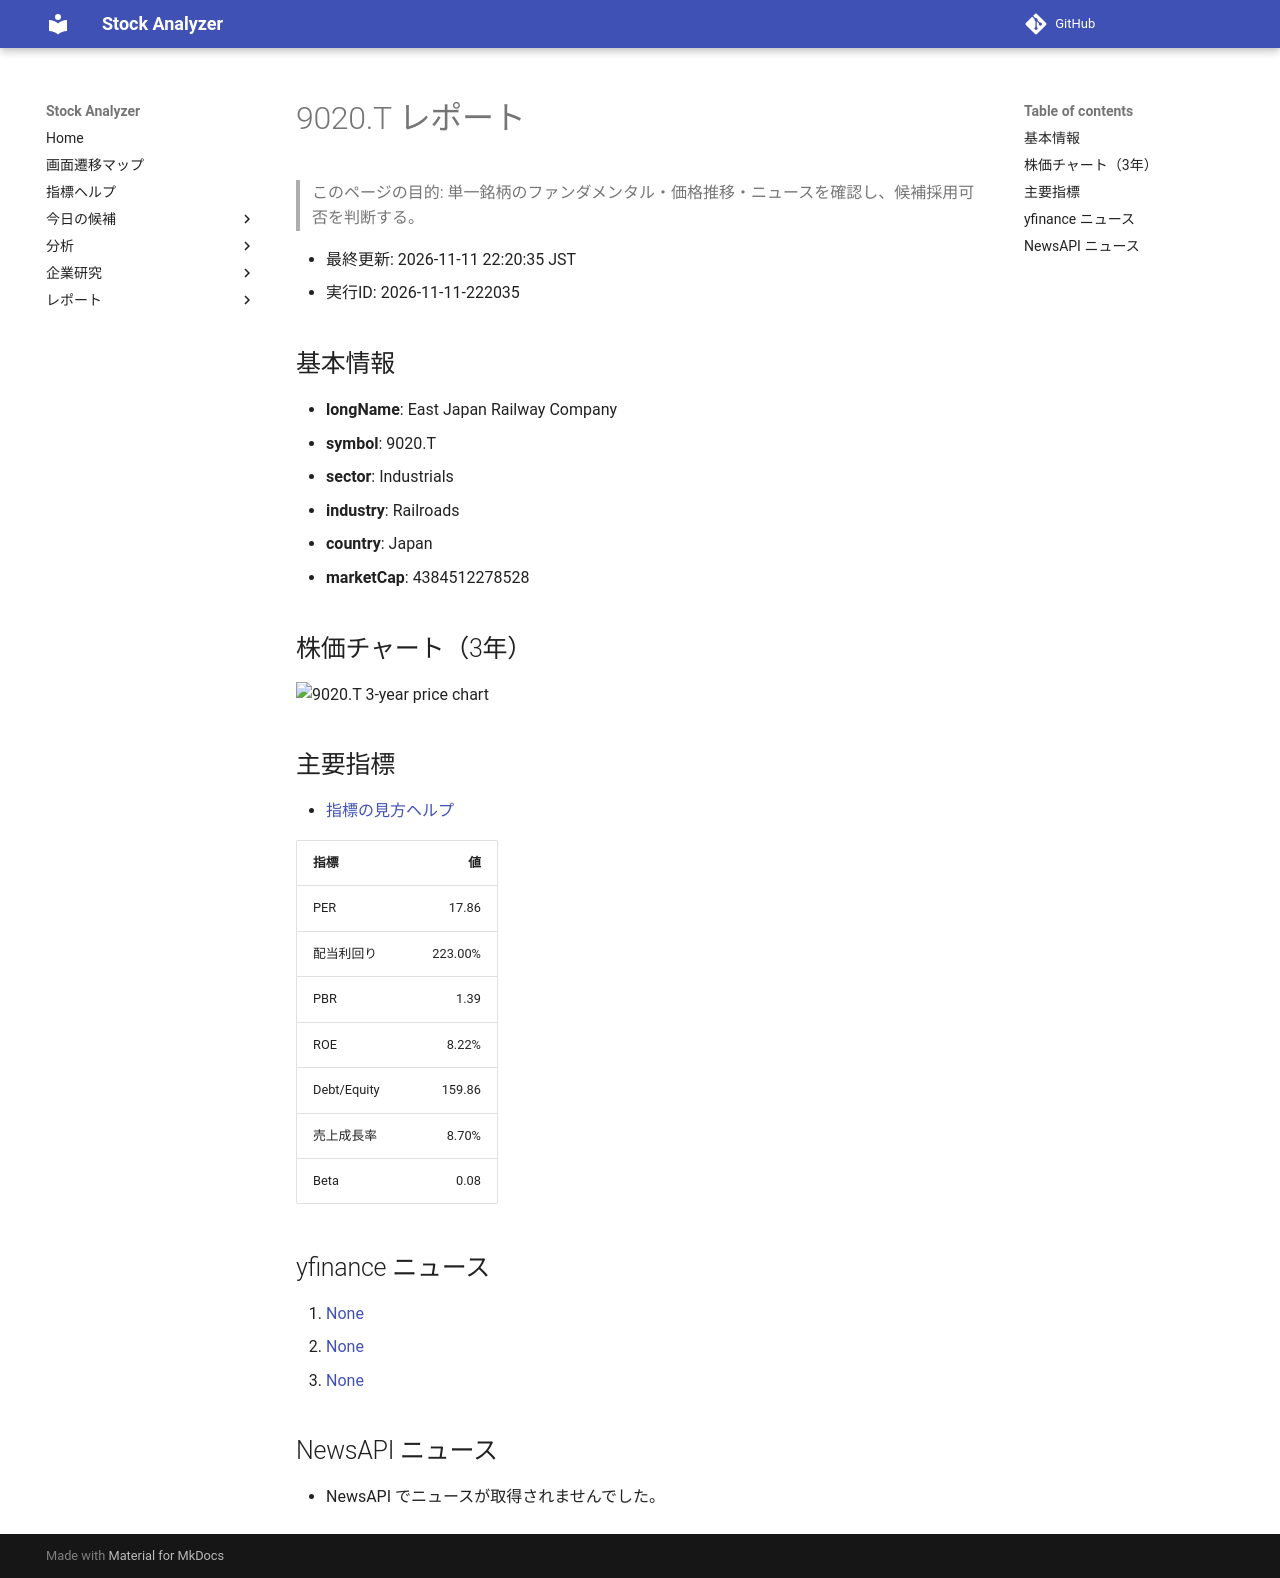

repository: Yumi-note/Making-APP · page: stocks/2026-11-11/222035/9020_T/index.html · generator: mkdocs

# 9020.T レポート

> このページの目的: 単一銘柄のファンダメンタル・価格推移・ニュースを確認し、候補採用可否を判断する。

- 最終更新: 2026-11-11 22:20:35 JST
- 実行ID: 2026-11-11-222035

## 基本情報

- **longName**: East Japan Railway Company
- **symbol**: 9020.T
- **sector**: Industrials
- **industry**: Railroads
- **country**: Japan
- **marketCap**: 4384512278528

## 株価チャート（3年）

![9020.T 3-year price chart](9020_T_3y.png)

## 主要指標

- [指標の見方ヘルプ](../../../../indicators.md)

| 指標 | 値 |
|---|---:|
| PER | 17.86 |
| 配当利回り | 223.00% |
| PBR | 1.39 |
| ROE | 8.22% |
| Debt/Equity | 159.86 |
| 売上成長率 | 8.70% |
| Beta | 0.08 |

## yfinance ニュース

1. [None](None)
2. [None](None)
3. [None](None)

## NewsAPI ニュース

- NewsAPI でニュースが取得されませんでした。
